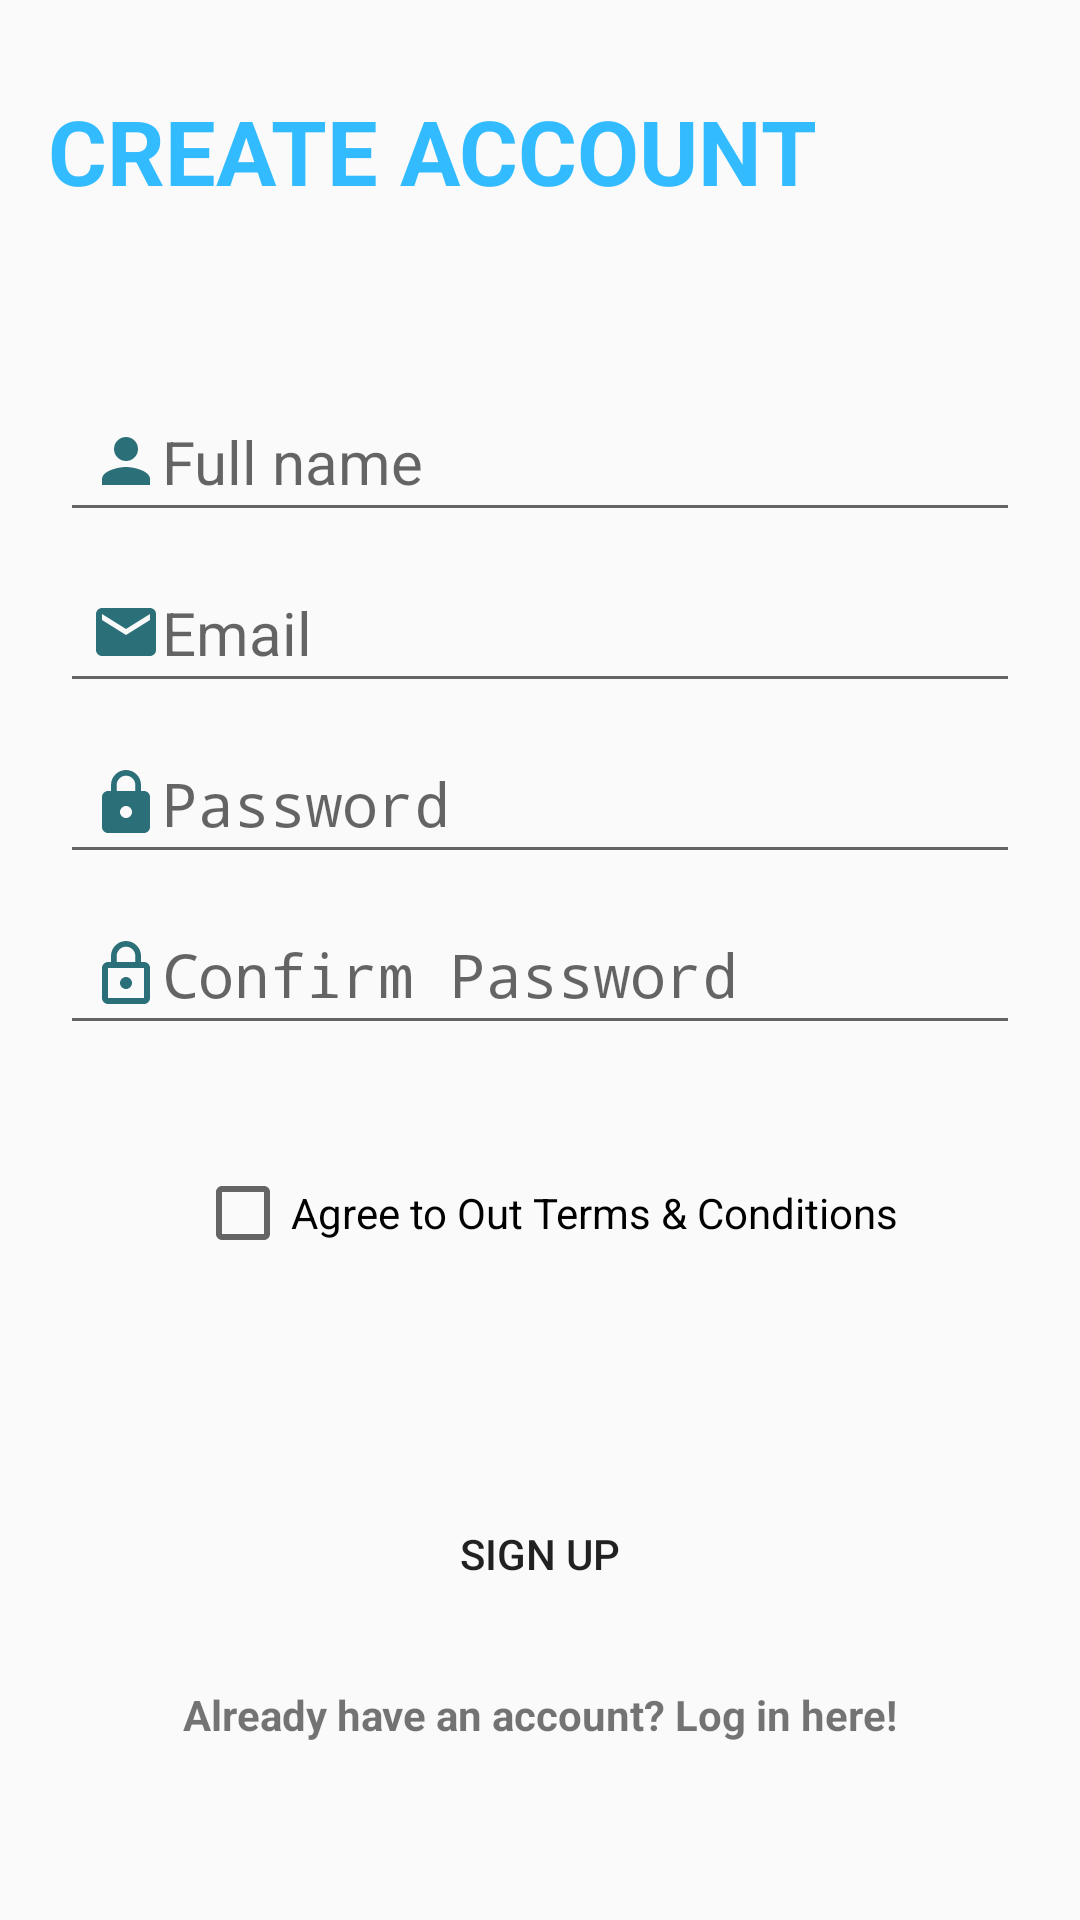

Reconstruct the res/layout file that produces this screen, plus the resources it refers to.
<!-- AndroidManifest.xml: activity theme Theme.AppCompat.DayNight.NoActionBar -->
<!-- res/layout/activity_register.xml -->
<?xml version="1.0" encoding="utf-8"?>
<RelativeLayout xmlns:android="http://schemas.android.com/apk/res/android"
    xmlns:app="http://schemas.android.com/apk/res-auto"
    xmlns:tools="http://schemas.android.com/tools"
    android:layout_width="match_parent"
    android:layout_height="match_parent"
    android:background="@drawable/wallpaper"
    tools:context=".RegisterActivity">



    <LinearLayout
        android:layout_width="match_parent"
        android:layout_height="match_parent"
        android:orientation="vertical"
        android:layout_centerHorizontal="true">
        <TextView
            android:layout_width="wrap_content"
            android:layout_height="wrap_content"
            android:layout_above="@+id/linearLayout"
            android:layout_centerHorizontal="true"
            android:text="CREATE ACCOUNT "
            android:textColor="#33bbff"
            android:gravity="center"
            android:layout_marginTop="30dp"
            android:layout_marginLeft="16dp"
            android:textSize="30dp"
            android:textStyle="bold" />

    <LinearLayout
        android:layout_width="match_parent"
        android:layout_marginStart="20dp"
        android:layout_marginEnd="20dp"
        android:layout_marginTop="60dp"
        android:orientation="vertical"
        android:layout_height="wrap_content"
        android:gravity="center" >




        <EditText
            android:id="@+id/nameText"
            android:layout_width="match_parent"
            android:layout_height="wrap_content"
            android:hint="Full name"
            android:drawableLeft="@drawable/ic_person_black_24dp"
            android:nextFocusDown="@+id/passwordEditText"
            android:padding="10dp"
            android:layout_marginBottom="10dp"
            android:textColor="@android:color/black"
            android:textSize="20sp" />

        <EditText
            android:id="@+id/emailText"
            android:layout_width="match_parent"
            android:layout_height="wrap_content"
            android:hint="Email"
            android:drawableLeft="@drawable/ic_email_black_24dp"
            android:inputType="textEmailAddress"
            android:nextFocusDown="@+id/passwordEditText"
            android:padding="10dp"
            android:layout_marginBottom="10dp"
            android:textColor="@android:color/black"
            android:textSize="20sp" />

        <EditText
            android:id="@+id/passwordText"
            android:layout_width="match_parent"
            android:layout_height="wrap_content"
            android:hint="Password"
            android:drawableLeft="@drawable/ic_lock_black_24dp"
            android:inputType="textPassword"
            android:nextFocusDown="@+id/passwordEditText"
            android:padding="10dp"
            android:layout_marginBottom="10dp"
            android:textColor="@android:color/black"
            android:textSize="20sp" />

        <EditText
            android:id="@+id/confirmPassword"
            android:layout_width="match_parent"
            android:layout_height="wrap_content"
            android:hint="Confirm Password"
            android:drawableLeft="@drawable/ic_lock_outline_black_24dp"
            android:inputType="textPassword"
            android:nextFocusDown="@+id/passwordEditText"
            android:padding="10dp"
            android:layout_marginBottom="10dp"
            android:textColor="@android:color/black"
            android:textSize="20sp" />

        <CheckBox
            android:layout_width="match_parent"
            android:layout_height="wrap_content"
            android:text="Agree to Out Terms &amp; Conditions"
            android:id="@+id/checkbox"
            android:layout_marginTop="30dp"
            android:layout_marginLeft="30dp" />
    </LinearLayout>

    <LinearLayout
        android:layout_width="match_parent"
        android:layout_height="match_parent"
        android:gravity="center"
        android:orientation="vertical">

        <Button
            android:id="@+id/createUser"
            android:layout_width="176dp"
            android:layout_height="wrap_content"
            android:layout_marginTop="15dp"
            android:background="@drawable/ripple"            android:padding="10dp"
            android:text="Sign up" />

        <TextView
            android:layout_width="wrap_content"
            android:layout_height="wrap_content"
            android:layout_marginTop="20dp"
            android:textStyle="bold"
            android:text="Already have an account? Log in here!"
            android:id="@+id/login"
            android:layout_gravity="center_horizontal" />

    </LinearLayout>
    </LinearLayout>
</RelativeLayout>
<!-- resources referenced by this layout -->
<resources>
  <!-- drawable ic_email_black_24dp (drawable) -->
  <vector android:height="24dp" android:tint="#2B6F78"
      android:viewportHeight="24.0" android:viewportWidth="24.0"
      android:width="24dp" xmlns:android="http://schemas.android.com/apk/res/android">
      <path android:fillColor="#FF000000" android:pathData="M20,4L4,4c-1.1,0 -1.99,0.9 -1.99,2L2,18c0,1.1 0.9,2 2,2h16c1.1,0 2,-0.9 2,-2L22,6c0,-1.1 -0.9,-2 -2,-2zM20,8l-8,5 -8,-5L4,6l8,5 8,-5v2z"/>
  </vector>
  <!-- drawable ic_lock_black_24dp (drawable) -->
  <vector android:height="24dp" android:tint="#2B6F78"
      android:viewportHeight="24.0" android:viewportWidth="24.0"
      android:width="24dp" xmlns:android="http://schemas.android.com/apk/res/android">
      <path android:fillColor="#FF000000" android:pathData="M18,8h-1L17,6c0,-2.76 -2.24,-5 -5,-5S7,3.24 7,6v2L6,8c-1.1,0 -2,0.9 -2,2v10c0,1.1 0.9,2 2,2h12c1.1,0 2,-0.9 2,-2L20,10c0,-1.1 -0.9,-2 -2,-2zM12,17c-1.1,0 -2,-0.9 -2,-2s0.9,-2 2,-2 2,0.9 2,2 -0.9,2 -2,2zM15.1,8L8.9,8L8.9,6c0,-1.71 1.39,-3.1 3.1,-3.1 1.71,0 3.1,1.39 3.1,3.1v2z"/>
  </vector>
  <!-- drawable ic_lock_outline_black_24dp (drawable) -->
  <vector android:height="24dp" android:tint="#2B6F78"
      android:viewportHeight="24.0" android:viewportWidth="24.0"
      android:width="24dp" xmlns:android="http://schemas.android.com/apk/res/android">
      <path android:fillColor="#FF000000" android:pathData="M12,17c1.1,0 2,-0.9 2,-2s-0.9,-2 -2,-2 -2,0.9 -2,2 0.9,2 2,2zM18,8h-1L17,6c0,-2.76 -2.24,-5 -5,-5S7,3.24 7,6v2L6,8c-1.1,0 -2,0.9 -2,2v10c0,1.1 0.9,2 2,2h12c1.1,0 2,-0.9 2,-2L20,10c0,-1.1 -0.9,-2 -2,-2zM8.9,6c0,-1.71 1.39,-3.1 3.1,-3.1s3.1,1.39 3.1,3.1v2L8.9,8L8.9,6zM18,20L6,20L6,10h12v10z"/>
  </vector>
  <!-- drawable ic_person_black_24dp (drawable) -->
  <vector android:height="24dp" android:tint="#2B6F78"
      android:viewportHeight="24.0" android:viewportWidth="24.0"
      android:width="24dp" xmlns:android="http://schemas.android.com/apk/res/android">
      <path android:fillColor="#FF000000" android:pathData="M12,12c2.21,0 4,-1.79 4,-4s-1.79,-4 -4,-4 -4,1.79 -4,4 1.79,4 4,4zM12,14c-2.67,0 -8,1.34 -8,4v2h16v-2c0,-2.66 -5.33,-4 -8,-4z"/>
  </vector>
</resources>
